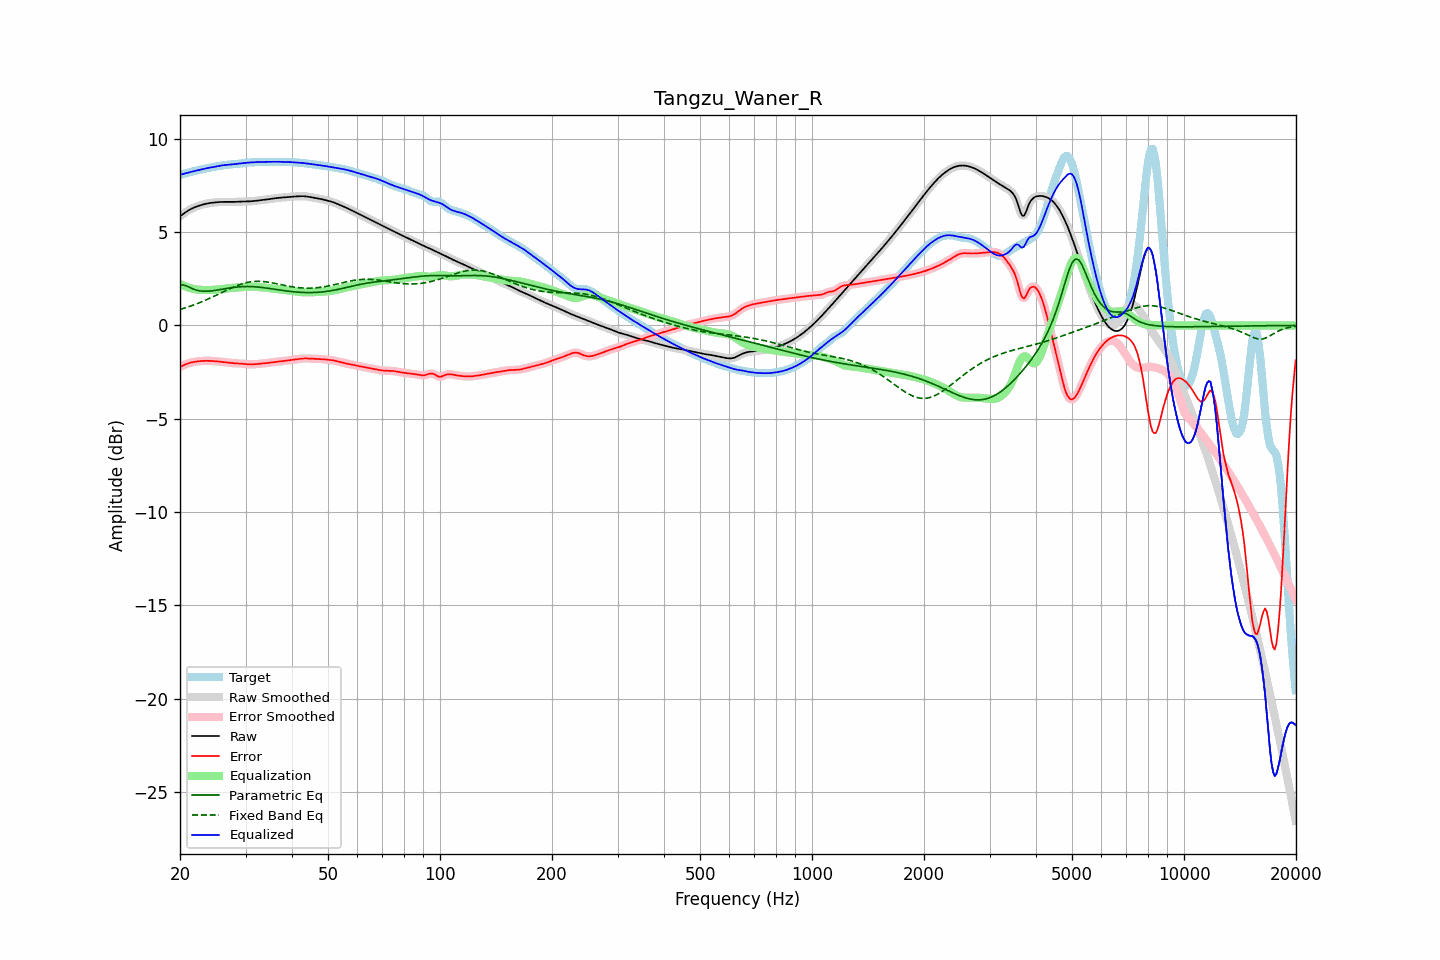

The file beside this chart, header and first rows:
frequency, raw, error, smoothed, error_smoothed, equalization, parametric_eq, fixed_band_eq, equalized_raw, equalized_smoothed, target
20.00, 5.85, -2.23, 5.85, -2.23, 2.23, 2.16, 0.86, 8.07, 8.07, 8.08
20.20, 5.91, -2.18, 5.91, -2.18, 2.18, 2.16, 0.88, 8.10, 8.10, 8.10
20.40, 5.98, -2.14, 5.98, -2.14, 2.14, 2.17, 0.91, 8.12, 8.12, 8.12
20.61, 6.04, -2.10, 6.04, -2.10, 2.10, 2.15, 0.94, 8.14, 8.14, 8.14
20.81, 6.10, -2.07, 6.10, -2.07, 2.07, 2.12, 0.96, 8.17, 8.17, 8.16
21.02, 6.15, -2.04, 6.15, -2.04, 2.04, 2.08, 0.99, 8.19, 8.19, 8.19
21.23, 6.20, -2.01, 6.20, -2.01, 2.01, 2.04, 1.02, 8.21, 8.21, 8.21
21.44, 6.25, -1.99, 6.25, -1.99, 1.99, 2.00, 1.05, 8.24, 8.23, 8.23
21.66, 6.29, -1.97, 6.29, -1.97, 1.97, 1.96, 1.08, 8.26, 8.26, 8.26
21.87, 6.33, -1.95, 6.33, -1.95, 1.95, 1.93, 1.11, 8.28, 8.28, 8.28
22.09, 6.36, -1.94, 6.36, -1.94, 1.94, 1.90, 1.15, 8.30, 8.30, 8.30
22.31, 6.39, -1.92, 6.39, -1.92, 1.92, 1.88, 1.18, 8.32, 8.32, 8.32
22.54, 6.42, -1.91, 6.42, -1.91, 1.91, 1.86, 1.21, 8.34, 8.34, 8.34
22.76, 6.45, -1.91, 6.45, -1.91, 1.91, 1.85, 1.25, 8.36, 8.36, 8.36
22.99, 6.47, -1.90, 6.47, -1.90, 1.90, 1.84, 1.28, 8.38, 8.38, 8.38
23.22, 6.50, -1.90, 6.50, -1.90, 1.90, 1.83, 1.32, 8.39, 8.39, 8.39
23.45, 6.52, -1.90, 6.52, -1.90, 1.90, 1.83, 1.36, 8.41, 8.41, 8.41
23.69, 6.54, -1.90, 6.54, -1.89, 1.90, 1.84, 1.40, 8.43, 8.43, 8.43
23.92, 6.55, -1.90, 6.55, -1.90, 1.90, 1.84, 1.44, 8.45, 8.45, 8.45
24.16, 6.56, -1.90, 6.56, -1.90, 1.90, 1.85, 1.48, 8.46, 8.46, 8.46
24.40, 6.58, -1.91, 6.58, -1.90, 1.90, 1.86, 1.52, 8.48, 8.48, 8.48
24.65, 6.59, -1.91, 6.59, -1.91, 1.91, 1.87, 1.56, 8.50, 8.50, 8.50
24.89, 6.60, -1.92, 6.60, -1.92, 1.92, 1.88, 1.60, 8.51, 8.51, 8.51
25.14, 6.60, -1.92, 6.60, -1.92, 1.92, 1.89, 1.64, 8.53, 8.53, 8.53
25.39, 6.61, -1.93, 6.61, -1.93, 1.93, 1.91, 1.68, 8.54, 8.54, 8.54
25.65, 6.62, -1.94, 6.62, -1.94, 1.94, 1.92, 1.72, 8.56, 8.56, 8.56
25.91, 6.62, -1.95, 6.62, -1.95, 1.95, 1.94, 1.77, 8.57, 8.57, 8.57
26.16, 6.62, -1.96, 6.62, -1.96, 1.96, 1.95, 1.81, 8.59, 8.59, 8.58
26.43, 6.62, -1.97, 6.62, -1.97, 1.97, 1.97, 1.85, 8.60, 8.60, 8.60
26.69, 6.62, -1.98, 6.62, -1.99, 1.98, 1.98, 1.89, 8.61, 8.61, 8.61
26.96, 6.62, -2.00, 6.62, -2.00, 1.99, 2.00, 1.93, 8.61, 8.61, 8.62
27.23, 6.62, -2.01, 6.62, -2.01, 2.00, 2.01, 1.97, 8.62, 8.62, 8.63
27.50, 6.62, -2.01, 6.62, -2.01, 2.01, 2.02, 2.01, 8.63, 8.63, 8.63
27.77, 6.62, -2.02, 6.62, -2.02, 2.02, 2.04, 2.05, 8.64, 8.64, 8.64
28.05, 6.62, -2.02, 6.62, -2.02, 2.02, 2.05, 2.09, 8.64, 8.65, 8.65
28.33, 6.63, -2.03, 6.63, -2.03, 2.03, 2.06, 2.12, 8.66, 8.66, 8.65
28.62, 6.63, -2.03, 6.63, -2.03, 2.03, 2.07, 2.15, 8.67, 8.67, 8.66
28.90, 6.64, -2.04, 6.64, -2.04, 2.04, 2.07, 2.18, 8.68, 8.68, 8.67
29.19, 6.64, -2.04, 6.64, -2.04, 2.05, 2.08, 2.21, 8.69, 8.69, 8.68
29.48, 6.64, -2.05, 6.64, -2.05, 2.06, 2.08, 2.24, 8.70, 8.70, 8.69
29.78, 6.64, -2.06, 6.64, -2.06, 2.06, 2.09, 2.27, 8.71, 8.71, 8.71
30.08, 6.64, -2.07, 6.64, -2.07, 2.07, 2.09, 2.29, 8.71, 8.71, 8.72
30.38, 6.65, -2.08, 6.65, -2.08, 2.08, 2.09, 2.31, 8.72, 8.72, 8.73
30.68, 6.65, -2.08, 6.65, -2.08, 2.08, 2.09, 2.32, 8.73, 8.73, 8.73
30.99, 6.65, -2.09, 6.65, -2.09, 2.08, 2.08, 2.34, 8.74, 8.74, 8.74
31.30, 6.66, -2.08, 6.66, -2.08, 2.08, 2.08, 2.35, 8.74, 8.74, 8.74
31.61, 6.67, -2.08, 6.67, -2.08, 2.08, 2.08, 2.36, 8.75, 8.75, 8.75
31.93, 6.68, -2.07, 6.68, -2.07, 2.07, 2.07, 2.36, 8.75, 8.75, 8.75
32.24, 6.69, -2.07, 6.69, -2.07, 2.07, 2.06, 2.37, 8.76, 8.76, 8.75
32.57, 6.70, -2.06, 6.70, -2.06, 2.06, 2.05, 2.36, 8.76, 8.76, 8.76
32.89, 6.71, -2.05, 6.71, -2.05, 2.05, 2.05, 2.36, 8.76, 8.76, 8.76
33.22, 6.72, -2.04, 6.72, -2.04, 2.04, 2.04, 2.36, 8.76, 8.76, 8.76
33.55, 6.73, -2.03, 6.73, -2.03, 2.03, 2.03, 2.35, 8.76, 8.76, 8.76
33.89, 6.74, -2.03, 6.74, -2.03, 2.02, 2.01, 2.34, 8.76, 8.76, 8.76
34.23, 6.75, -2.02, 6.75, -2.02, 2.01, 2.00, 2.33, 8.77, 8.77, 8.77
34.57, 6.76, -2.01, 6.76, -2.01, 2.00, 1.99, 2.32, 8.77, 8.77, 8.77
34.92, 6.78, -1.99, 6.78, -1.99, 1.99, 1.98, 2.30, 8.77, 8.77, 8.77
35.27, 6.79, -1.98, 6.79, -1.98, 1.98, 1.96, 2.29, 8.77, 8.77, 8.77
35.62, 6.80, -1.97, 6.80, -1.97, 1.97, 1.95, 2.27, 8.77, 8.77, 8.77
35.97, 6.81, -1.96, 6.81, -1.96, 1.96, 1.94, 2.26, 8.77, 8.77, 8.77
... 635 more rows
